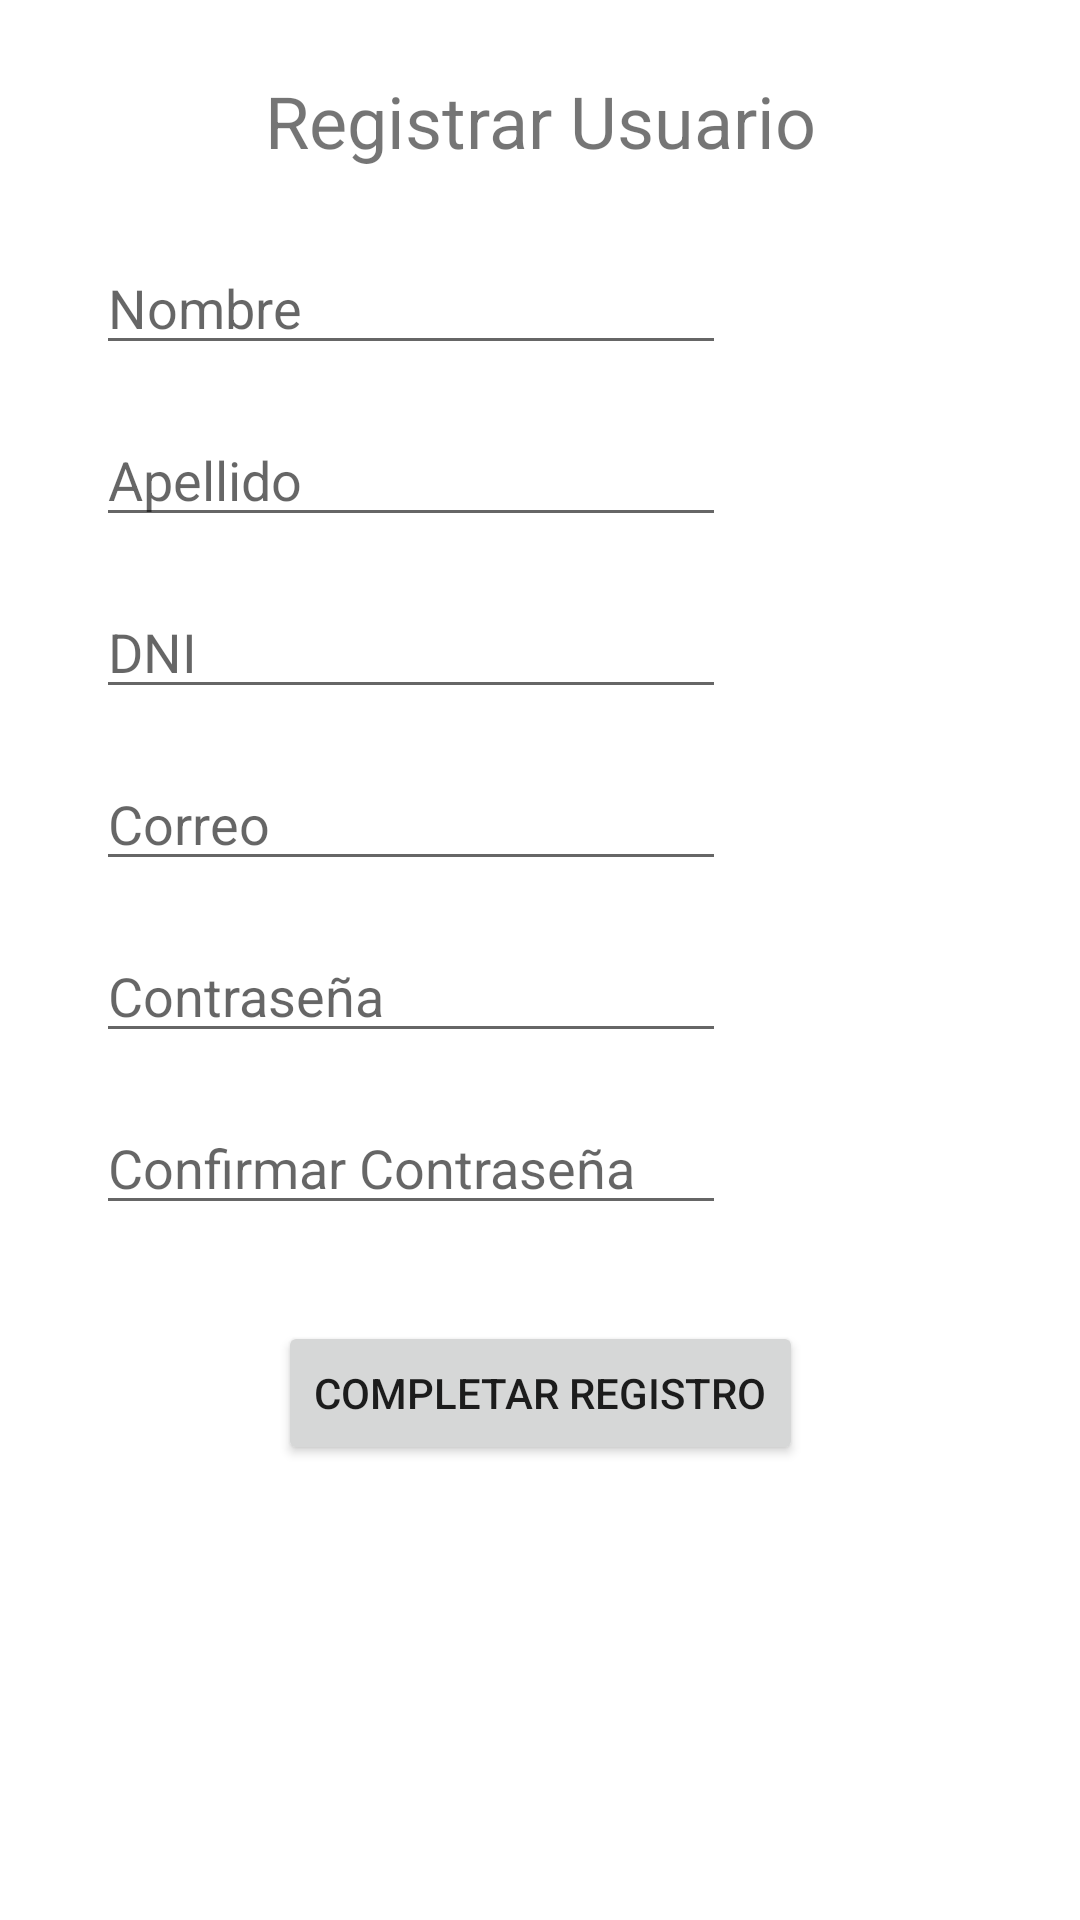

Write the Android layout XML for this screen, with the resource values it uses.
<!-- AndroidManifest.xml: application theme AppTheme -->
<!-- res/layout/activity_registrio.xml -->
<?xml version="1.0" encoding="utf-8"?>
<androidx.constraintlayout.widget.ConstraintLayout xmlns:android="http://schemas.android.com/apk/res/android"
    xmlns:app="http://schemas.android.com/apk/res-auto"
    xmlns:tools="http://schemas.android.com/tools"
    android:layout_width="match_parent"
    android:layout_height="match_parent"
    tools:context=".general.Registrio">

    <TextView
        android:id="@+id/textView2"
        android:layout_width="wrap_content"
        android:layout_height="wrap_content"
        android:layout_marginTop="24dp"
        android:text="@string/registrar_usuario"
        android:textSize="24sp"
        app:layout_constraintEnd_toEndOf="parent"
        app:layout_constraintStart_toStartOf="parent"
        app:layout_constraintTop_toTopOf="parent" />

    <androidx.constraintlayout.widget.Guideline
        android:id="@+id/guideline"
        android:layout_width="wrap_content"
        android:layout_height="wrap_content"
        android:layout_marginStart="32dp"
        android:orientation="vertical"
        app:layout_constraintGuide_begin="32dp"
        app:layout_constraintStart_toStartOf="parent" />

    <EditText
        android:id="@+id/nombreRegistro"
        android:layout_width="wrap_content"
        android:layout_height="wrap_content"
        android:layout_marginTop="24dp"
        android:ems="10"
        android:hint="@string/nombre"
        android:inputType="textPersonName"
        app:layout_constraintStart_toStartOf="@+id/guideline"
        app:layout_constraintTop_toBottomOf="@+id/textView2"
        android:autofillHints="" />

    <EditText
        android:id="@+id/apellidoRegistro"
        android:layout_width="wrap_content"
        android:layout_height="wrap_content"
        android:layout_marginTop="16dp"
        android:ems="10"
        android:hint="@string/apellido"
        android:inputType="textPersonName"
        app:layout_constraintStart_toStartOf="@+id/guideline"
        app:layout_constraintTop_toBottomOf="@+id/nombreRegistro"
        android:autofillHints="" />

    <EditText
        android:id="@+id/contraseñaRegistro"
        android:layout_width="wrap_content"
        android:layout_height="wrap_content"
        android:layout_marginTop="16dp"
        android:ems="10"
        android:hint="@string/contrasenia"
        android:importantForAutofill="no"
        android:inputType="textPassword"
        app:layout_constraintStart_toStartOf="@+id/guideline"
        app:layout_constraintTop_toBottomOf="@+id/correoRegistro" />

    <EditText
        android:id="@+id/cofirmacionContraseñaRegistro"
        android:layout_width="wrap_content"
        android:layout_height="wrap_content"
        android:layout_marginTop="16dp"
        android:ems="10"
        android:hint="@string/confirmar_contrase_a"
        android:inputType="textPassword"
        app:layout_constraintStart_toStartOf="@+id/guideline"
        app:layout_constraintTop_toBottomOf="@+id/contraseñaRegistro"
        android:importantForAutofill="no" />

    <EditText
        android:id="@+id/correoRegistro"
        android:layout_width="wrap_content"
        android:layout_height="wrap_content"
        android:layout_marginTop="16dp"
        android:autofillHints=""
        android:ems="10"
        android:hint="@string/correo2"
        android:inputType="textEmailAddress"
        app:layout_constraintStart_toStartOf="@+id/guideline"
        app:layout_constraintTop_toBottomOf="@+id/dniRegistro" />

    <EditText
        android:id="@+id/dniRegistro"
        android:layout_width="wrap_content"
        android:layout_height="wrap_content"
        android:layout_marginTop="16dp"
        android:ems="10"
        android:hint="@string/dni"
        android:inputType="number"
        app:layout_constraintStart_toStartOf="@+id/guideline"
        app:layout_constraintTop_toBottomOf="@+id/apellidoRegistro"
        android:autofillHints="" />

    <Button
        android:id="@+id/submitRegistro"
        android:layout_width="wrap_content"
        android:layout_height="wrap_content"
        android:layout_marginTop="32dp"
        android:text="@string/completar_registro"
        app:layout_constraintEnd_toEndOf="parent"
        app:layout_constraintStart_toStartOf="parent"
        app:layout_constraintTop_toBottomOf="@+id/cofirmacionContraseñaRegistro" />

</androidx.constraintlayout.widget.ConstraintLayout>
<!-- resources referenced by this layout -->
<resources>
  <string name="apellido">Apellido</string>
  <string name="completar_registro">Completar Registro</string>
  <string name="confirmar_contrase_a">Confirmar Contraseña</string>
  <string name="contrasenia">Contraseña</string>
  <string name="correo2">Correo</string>
  <string name="dni">DNI</string>
  <string name="nombre">Nombre</string>
  <string name="registrar_usuario">Registrar Usuario</string>
  <style name="AppTheme" parent="Theme.MaterialComponents.DayNight.DarkActionBar">
        
        <item name="colorPrimary">@color/colorPrimary</item>
        <item name="colorPrimaryDark">@color/colorPrimaryDark</item>
        <item name="colorAccent">@color/colorAccent</item>
    </style>
  <color name="colorPrimary">#EE0020</color>
  <color name="colorPrimaryDark">#900000</color>
  <color name="colorAccent">#6300C5</color>
</resources>
